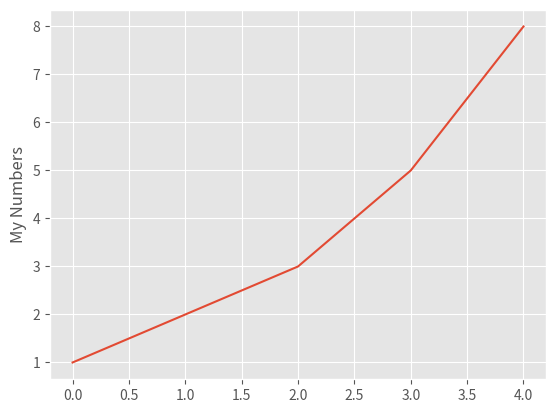
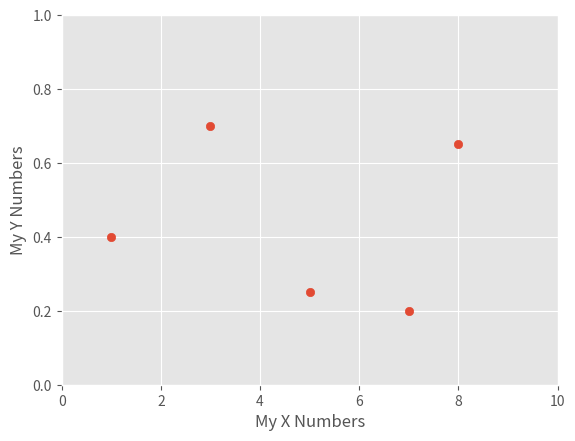
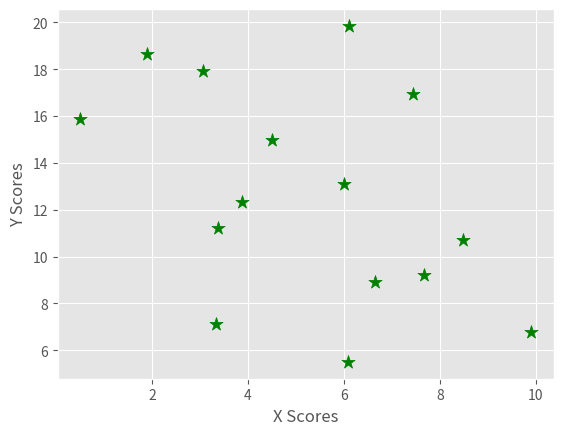
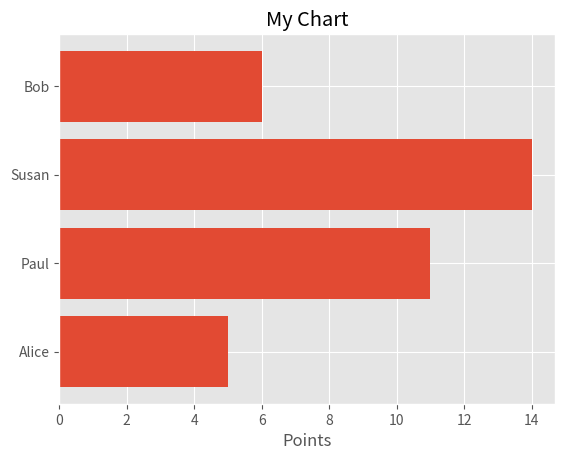
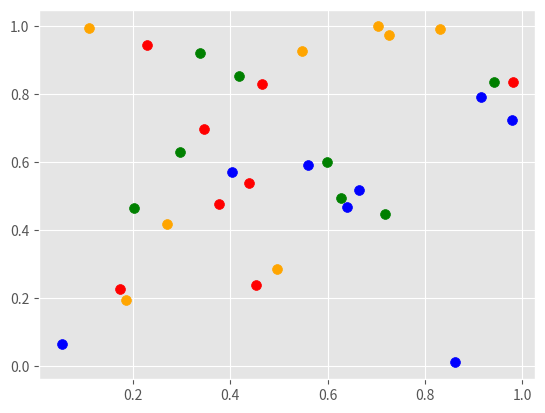
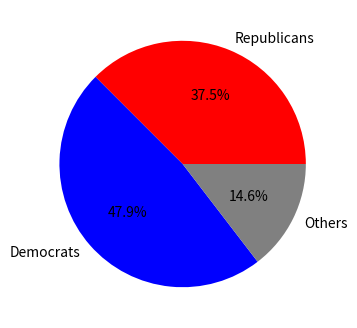

These charts were generated, in order, by the following Python code:
import matplotlib
import matplotlib.pyplot as plt
# need to tell IPython to| display plots within the notebook
%matplotlib inline
# this is not strictly necessary, it just improves the style of the Matplotlib plots
matplotlib.style.use("ggplot")

# create a new figure
plt.figure()
# set up the plot
plt.plot([1,2,3,5,8])
plt.ylabel("My Numbers")
plt.show()

import numpy as np
# this is our data
xvalues = np.array([ 1, 5, 8, 3, 7 ])
yvalues = np.array([ 0.4, 0.25, 0.65, 0.7, 0.2 ])
# create the figure
plt.figure()
# create a scatter plot
plt.scatter(xvalues,yvalues)
# customise the range of the axes: values are [xmin xmax ymin ymax]
plt.axis([0,10,0,1])
# add labels to the axes
plt.xlabel("My X Numbers")
plt.ylabel("My Y Numbers")

x = np.random.random(15) * 10
y = np.arange(15) + np.random.random(15) + 5 
print(x)
print(y)

# set up the new figure
plt.figure()
# set up the scatter plot
plt.scatter(x, y, c="green", s=100, marker="*") # s is for size
# plt.axis([0,10,0,1])
# customise it
plt.xlabel("X Scores")
plt.ylabel("Y Scores")

import numpy as np
values = np.array( [ 5, 11, 14, 6 ] )
names = [ "Alice", "Paul", "Susan", "Bob" ]

# these are the corresponding positions on the y-axis, for plotting purposes
y_pos = np.arange(len(names)) # np.arrange(4)
y_pos

# create a new figure
plt.figure()
# set up the bar chart
plt.barh(y_pos, values, align='center')
plt.yticks(y_pos, names)
plt.xlabel("Points")
plt.title("My Chart")

# set up the new figure
plt.figure()
# generate and plot 4 groups of points
for color in ["red","green","blue","orange"]:
    # generate 8 random points
    x = np.random.random(8) 
    y = np.random.random(8)
    plt.scatter(x, y, c=color, s=50, label=color)

# some sample data
counts = np.array( [18, 23, 7] )
parties = ["Republicans", "Democrats", "Others"]

# set up the new figure, specifying the size of the figure
plt.figure(figsize=(4, 4))
# create the pie chart on the sample data
p = plt.pie(counts, labels=parties, colors=["red","blue","grey"], autopct="%.1f%%")
# pie = p = plt.pie(counts, labels=parties, colors=["red","blue","grey"], autopct="%d")